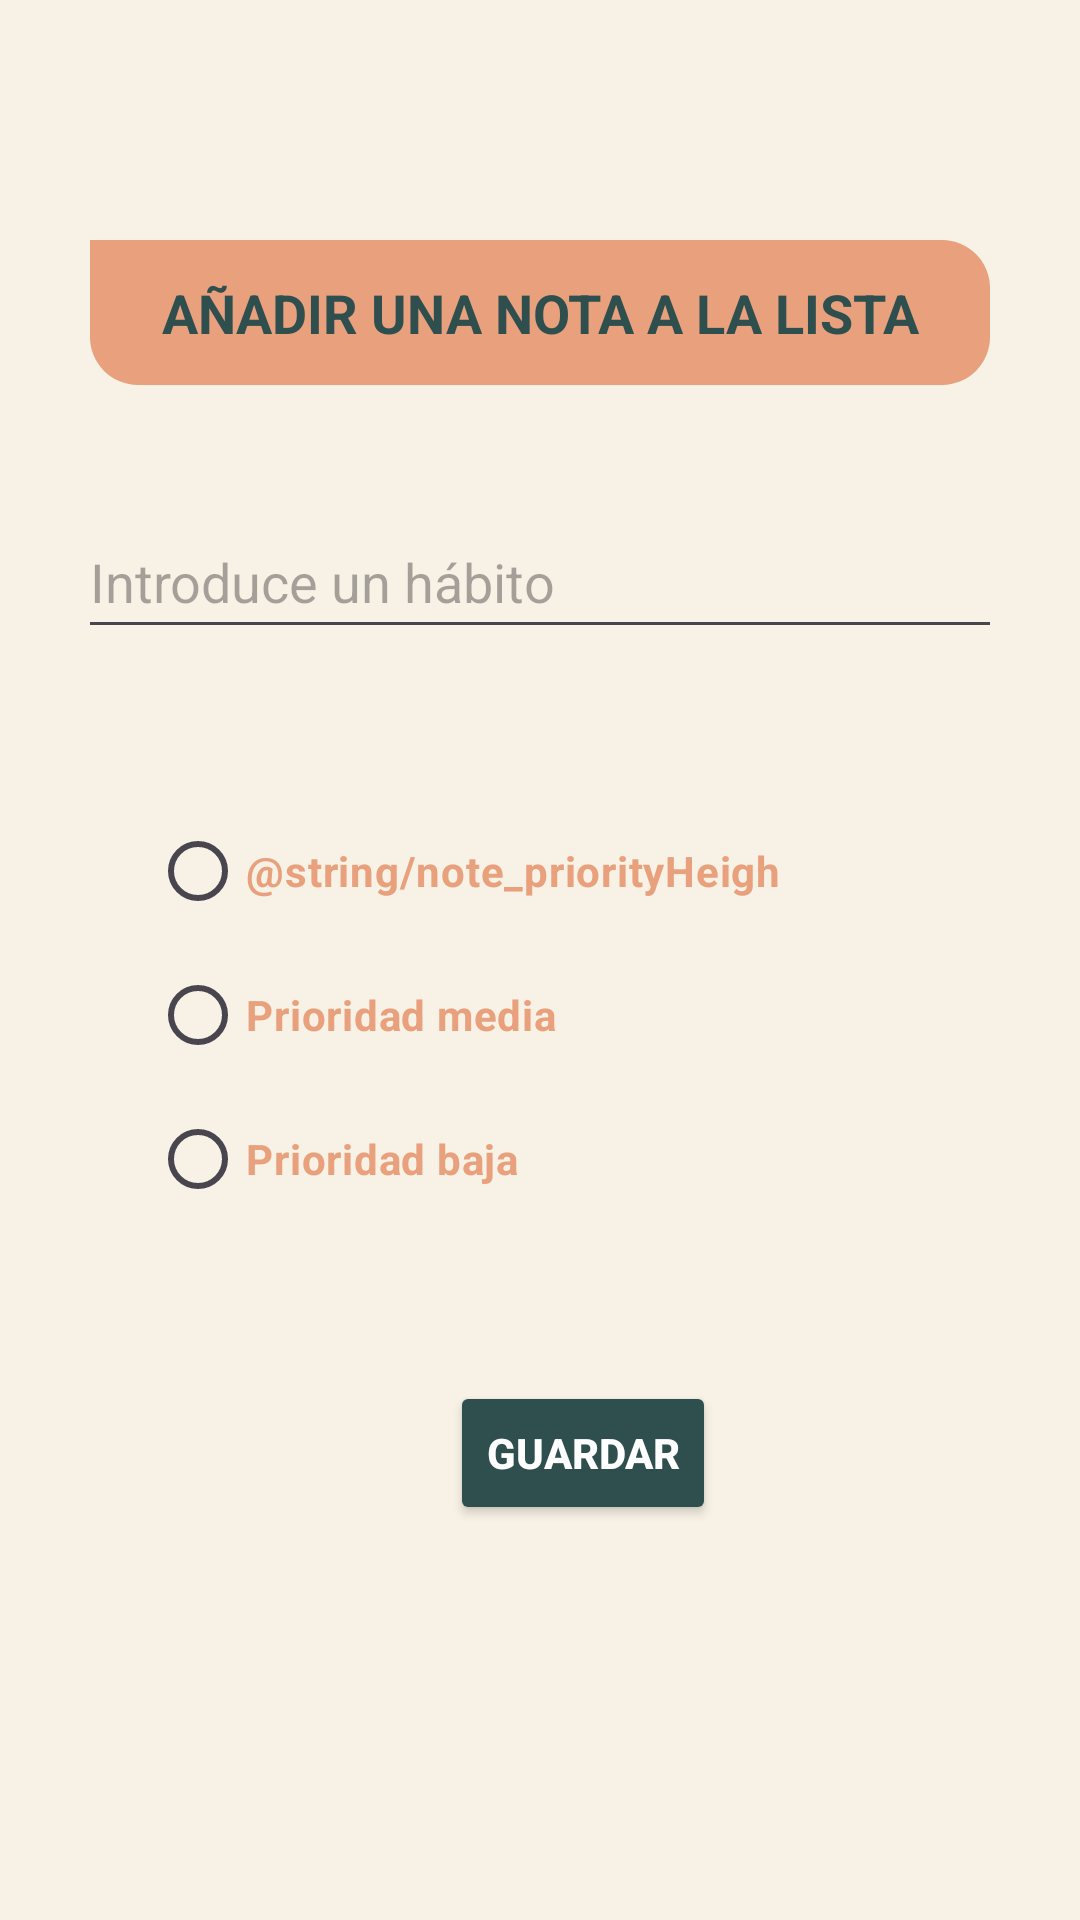

The Android layout XML behind this screen, and the referenced resources:
<!-- AndroidManifest.xml: application theme Theme.BalanceLifestyle -->
<!-- res/layout/activity_add_to_do.xml -->
<?xml version="1.0" encoding="utf-8"?>
<LinearLayout xmlns:android="http://schemas.android.com/apk/res/android"
    xmlns:app="http://schemas.android.com/apk/res-auto"
    xmlns:tools="http://schemas.android.com/tools"
    android:id="@+id/main"
    android:orientation="vertical"
    android:layout_width="match_parent"
    android:layout_height="match_parent"
    android:background="@color/beige"
    tools:context=".AddHabitActivity">

    <TextView
        android:layout_width="match_parent"
        android:layout_height="wrap_content"
        android:text="@string/title_addNote"
        android:layout_marginTop="80dp"
        android:layout_marginStart="30dp"
        android:layout_marginEnd="30dp"
        android:layout_marginBottom="10dp"
        android:textAlignment="center"
        android:textColor="@color/blue_dark"
        android:textSize="18sp"
        android:background="@drawable/title_bg"
        android:textStyle="bold"/>

    <EditText
        android:id="@+id/editTextAddNote"
        android:layout_width="match_parent"
        android:layout_height="48dp"
        android:inputType="textPersonName"
        android:hint="@string/hint_addHabit"
        android:layout_marginTop="30dp"
        android:layout_marginStart="26dp"
        android:layout_marginEnd="26dp" />

    <RadioGroup
        android:layout_width="match_parent"
        android:layout_height="wrap_content"
        android:orientation="vertical"
        android:padding = "50dp">

        <RadioButton
            android:id="@+id/radioButtonHeighPriority"
            android:layout_width="wrap_content"
            android:layout_height="wrap_content"
            android:text="@string/note_priorityHeigh"
            android:textColor="@color/coral"
            android:textStyle="bold" />

        <RadioButton
            android:id="@+id/radioButtonMediumPriority"
            android:layout_width="wrap_content"
            android:layout_height="wrap_content"
            android:text="@string/note_priorityMedium"
            android:textColor="@color/coral"
            android:textStyle="bold" />


        <RadioButton
            android:id="@+id/radioButtonLow"
            android:layout_width="wrap_content"
            android:layout_height="wrap_content"
            android:text="@string/note_priorityLow"
            android:textColor="@color/coral"
            android:textStyle="bold" />

    </RadioGroup>

    <Button
        android:id="@+id/buttonSaveNote"
        android:layout_width="wrap_content"
        android:layout_height="wrap_content"
        android:text="@string/button_saveHabit"
        android:textColor="@color/white"
        android:textStyle="bold"
        android:layout_marginStart="150dp"
        android:layout_marginEnd="50dp"
        android:backgroundTint="@color/blue_dark"/>

</LinearLayout>
<!-- resources referenced by this layout -->
<resources>
  <color name="beige">#F8F1E5</color>
  <color name="blue_dark">#2F4F4F</color>
  <color name="coral">#E8A07D</color>
  <color name="white">#FFFFFFFF</color>
  <!-- drawable title_bg (drawable) -->
  <?xml version="1.0" encoding="utf-8"?>
  <shape xmlns:android="http://schemas.android.com/apk/res/android"
  
      android:shape="rectangle">
  
      <solid android:color="@color/coral"/>
      <corners android:radius="16dp" android:topLeftRadius="0dp"/>
      <padding
          android:bottom="12dp"
          android:left="12dp"
          android:right="12dp"
          android:top="12dp"/>
  
  
  </shape>
  <string name="button_saveHabit">GUARDAR</string>
  <string name="hint_addHabit">Introduce un hábito</string>
  <string name="note_priorityLow">Prioridad baja </string>
  <string name="note_priorityMedium">Prioridad media </string>
  <string name="title_addNote">AÑADIR UNA NOTA A LA LISTA </string>
  <style name="Theme.BalanceLifestyle" parent="Base.Theme.BalanceLifestyle" />
  <style name="Base.Theme.BalanceLifestyle" parent="Theme.Material3.DayNight">
          
          
      </style>
</resources>
